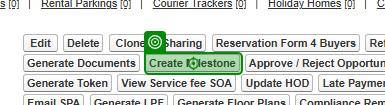
Task: Robotic Enterprise Framework
Workflow: sf_CreateMileStone

Step 1 [try]: SearchedElement on the text box 'Create Milestone' in window '*Salesforce*' (msedge.exe)

Step 2: click on the text box 'Create Milestone' in window '*Salesforce*' (msedge.exe) (same screen as step 1)

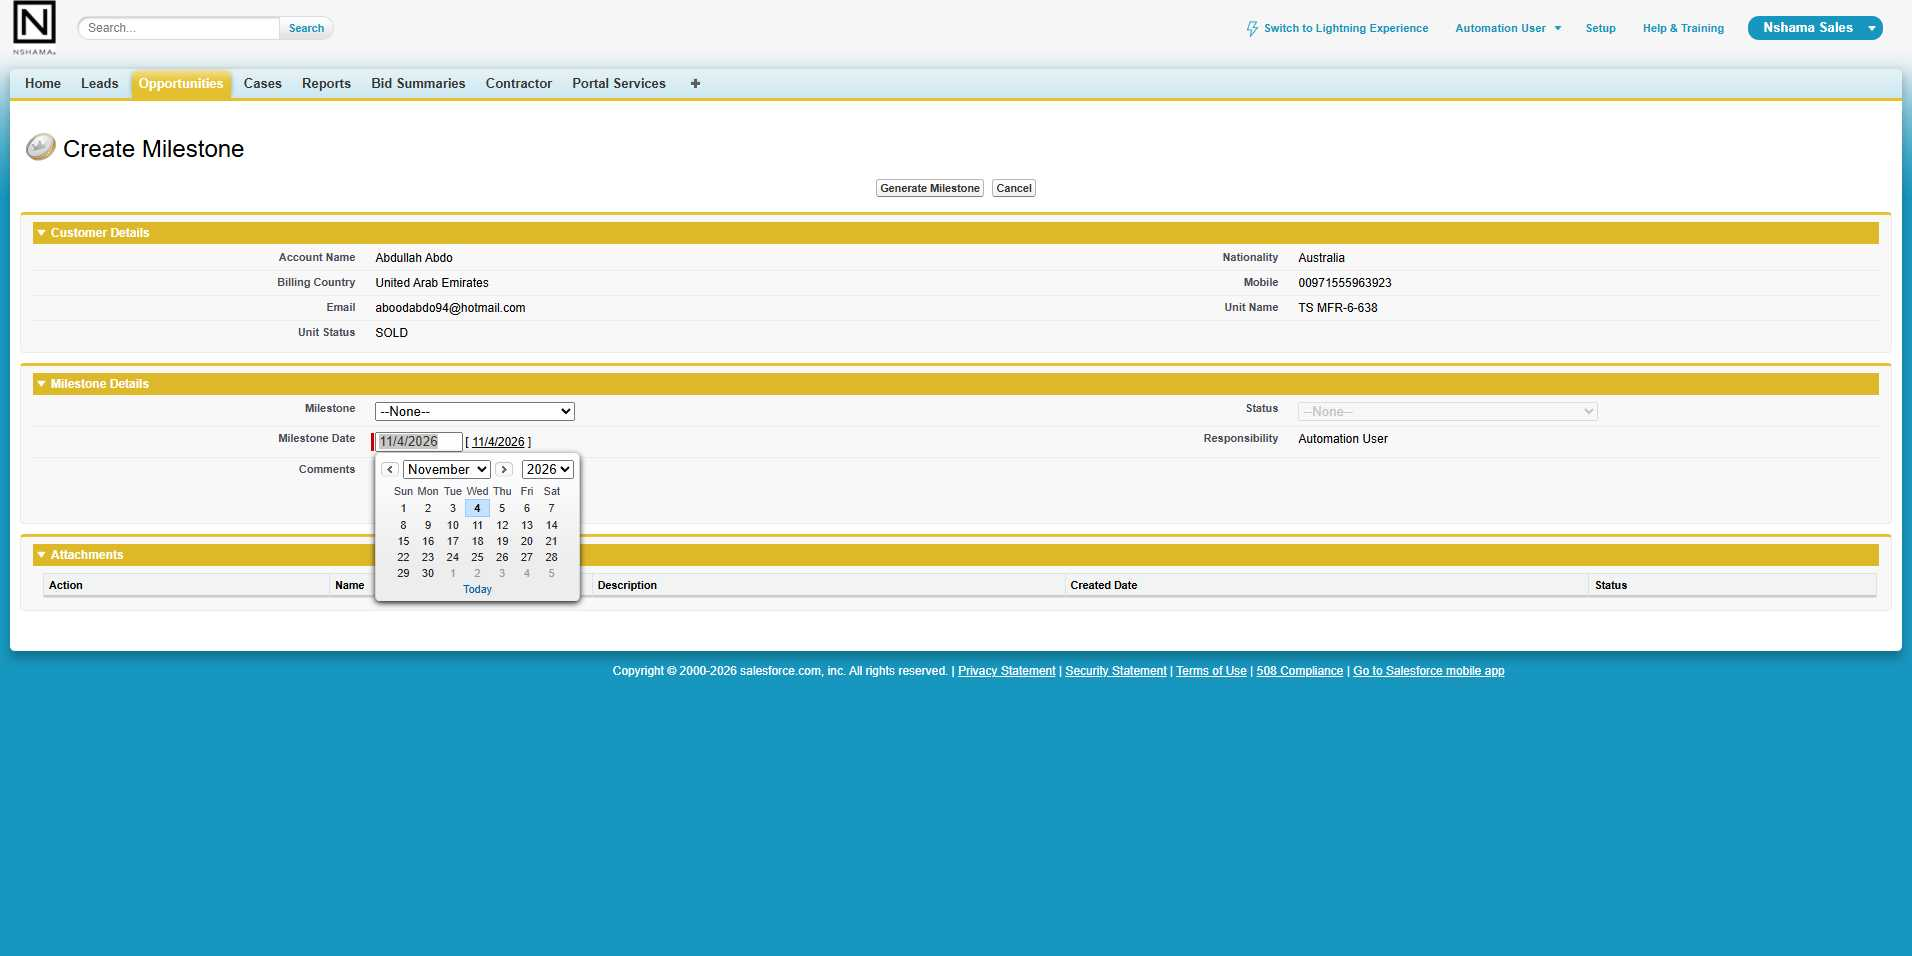
Step 3: Edge Salesforce-Create Milestone in window 'Salesforce - Unlimited Edition' (msedge.exe)

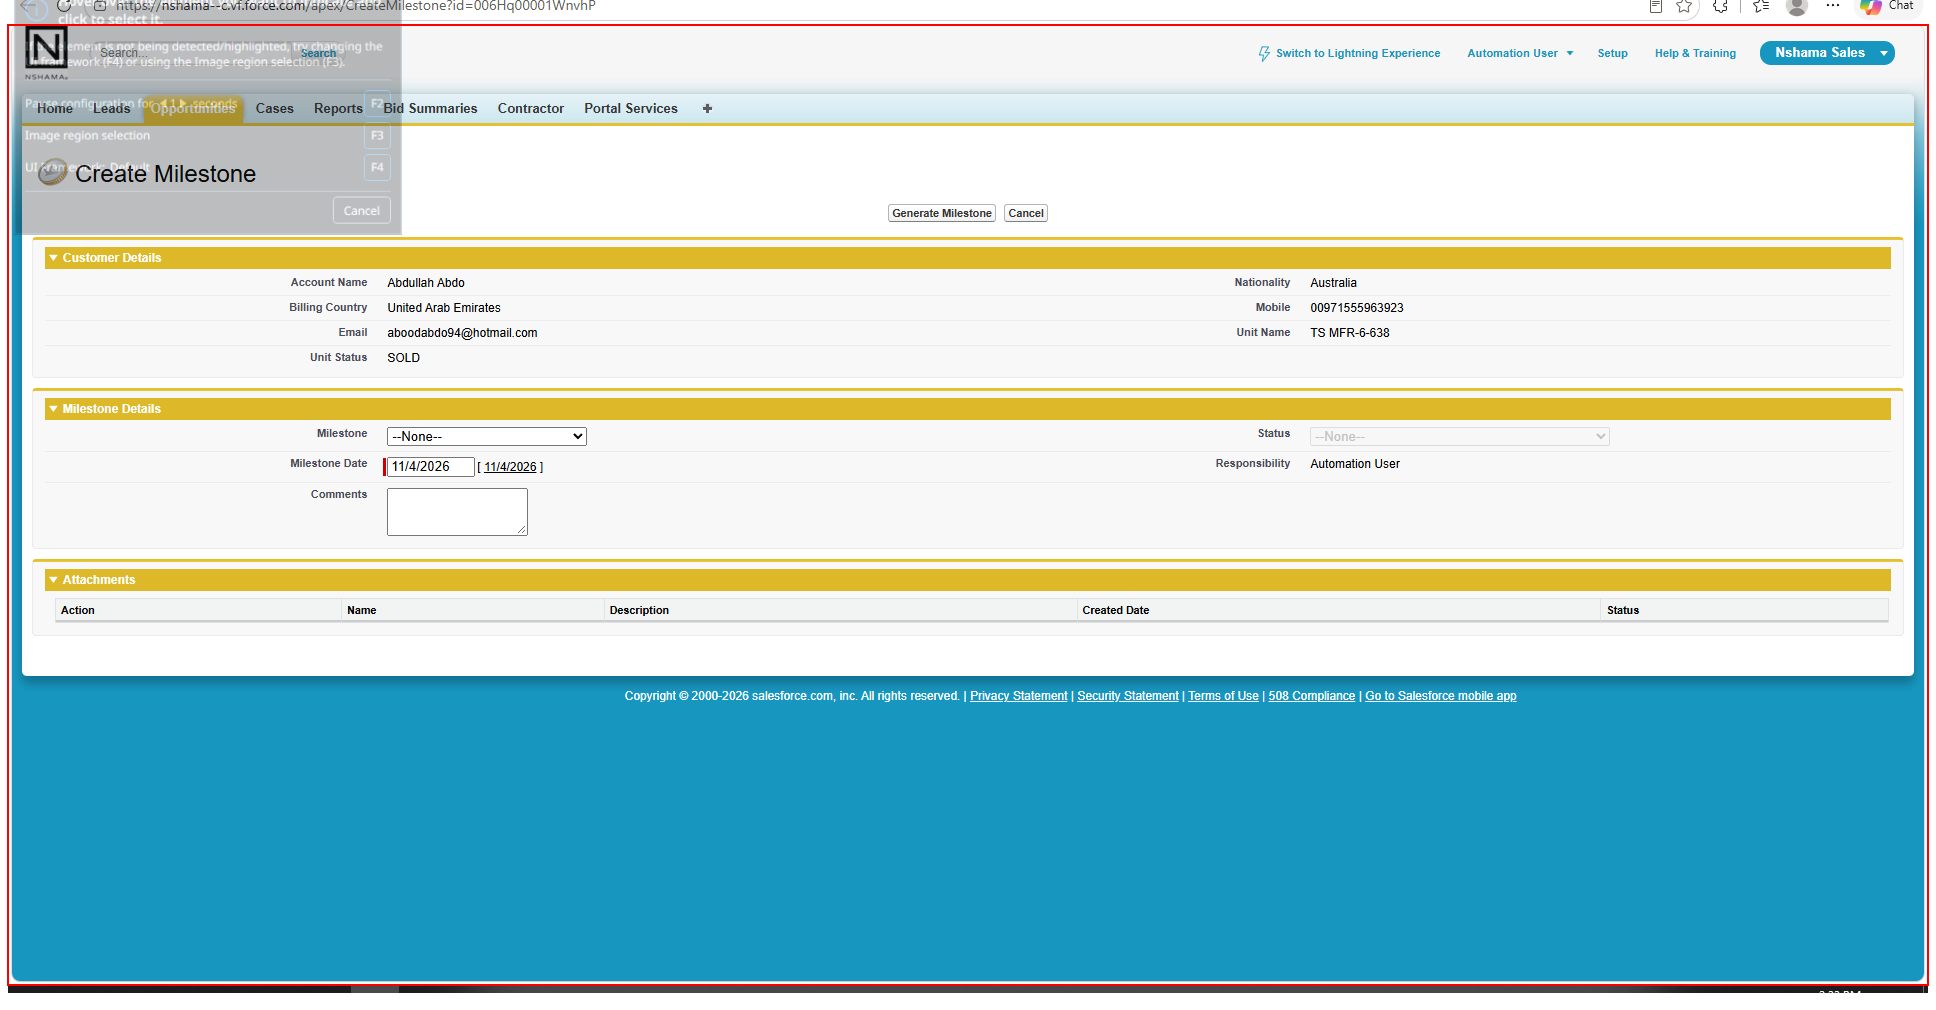
Step 4: Activate 'pane' on the pane in window 'Salesforce - Unlimited Edition and 1 more page - Work - Microsoft*' (msedge.exe)

Step 5: Window Operation - Show window (no picture)

Step 6: select "Title Deed Status" in the drop-down 'Milestone' in window '*Salesforce - Unlimited Edition*' (msedge.exe) (no picture)

Step 7: select "Title Deed Issued" in the drop-down 'Status' in window '*Salesforce - Unlimited Edition*' (msedge.exe) (no picture)

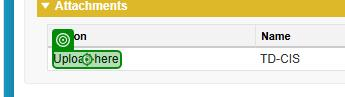
Step 8: click on the editable text 'Upload here' in window '*Salesforce - Unlimited Edition*' (msedge.exe)

Step 9: click on the text box in window '*Salesforce - Unlimited Edition*' (msedge.exe) (no picture)

Step 10: type "[in_Config("OutputFolderPath").ToString+Date.Now.ToString("yyyy")+"\"+ Date.Now.ToString("MMM")+"\"+Date.Now.ToString("dd-MMM-yyyy")+"\"+"Title-Deed_" + in_TransactionItem("Unit No.").ToString + ".pdf"]" into the text box 'File name:' in window 'Open' (msedge.exe) (no picture)

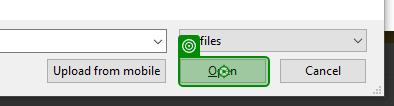
Step 11: click on the button 'Open' in window 'Open' (msedge.exe)

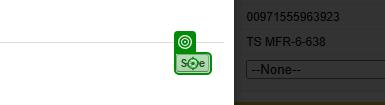
Step 12: click on the push button 'Save' in window '*Salesforce*' (msedge.exe)
